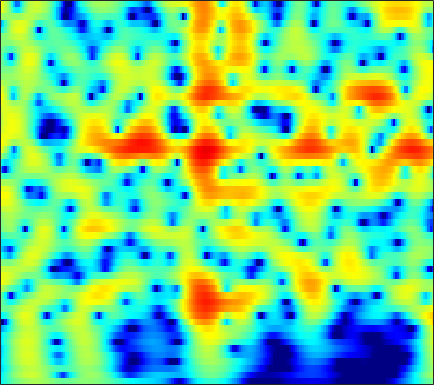

Source data for this figure (header and first rows):
-4.9581, -4.3233, -3.5203, -2.7691, -2.2397, -1.5778, -0.96934, -0.5525, -0.055133, 0.37409, 0.73589, 0.96471, 1.2132, 1.3955, 1.4911, 1.5622, 1.569, 1.5334, 1.432, 1.2709, 1.0564, 0.86258, 0.57126, 0.25167
-5.679, -4.659, -3.416, -2.296, -1.534, -0.6178, 0.1893, 0.7244, 1.347, 1.865, 2.279, 2.522, 2.753, 2.879, 2.902, 2.837, 2.655, 2.439, 2.037, 1.493, 0.7908, 0.1458, -0.8992, -2.199
-6.97, -5.854, -4.478, -3.229, -2.377, -1.352, -0.4515, 0.1433, 0.8296, 1.394, 1.836, 2.087, 2.316, 2.426, 2.434, 2.345, 2.147, 1.93, 1.556, 1.095, 0.5611, 0.1255, -0.4825, -1.092
-6.182, -5.064, -3.662, -2.372, -1.484, -0.4131, 0.5256, 1.14, 1.837, 2.394, 2.805, 3.018, 3.174, 3.186, 3.099, 2.85, 2.448, 2.043, 1.361, 0.513, -0.5067, -1.385, -2.703, -4.155
-6.927, -5.55, -3.882, -2.394, -1.394, -0.2053, 0.8159, 1.473, 2.206, 2.774, 3.178, 3.373, 3.491, 3.45, 3.311, 2.977, 2.472, 1.977, 1.159, 0.1516, -1.059, -2.115, -3.741, -5.638
-7.221, -5.788, -4.063, -2.534, -1.512, -0.3087, 0.7178, 1.374, 2.1, 2.658, 3.047, 3.228, 3.325, 3.253, 3.084, 2.705, 2.155, 1.633, 0.8005, -0.176, -1.271, -2.145, -3.321, -4.415
-5.869, -4.695, -3.231, -1.887, -0.9639, 0.1437, 1.108, 1.732, 2.431, 2.976, 3.36, 3.541, 3.634, 3.548, 3.362, 2.953, 2.356, 1.776, 0.8106, -0.4073, -1.92, -3.297, -5.573, -8.625
-6.096, -5.124, -3.859, -2.644, -1.774, -0.6849, 0.2987, 0.9566, 1.714, 2.317, 2.756, 2.976, 3.117, 3.087, 2.959, 2.654, 2.194, 1.741, 1.002, 0.1184, -0.8909, -1.722, -2.898, -4.06
-8.736, -7.959, -6.633, -5.096, -3.917, -2.407, -1.045, -0.1519, 0.8518, 1.633, 2.192, 2.469, 2.658, 2.655, 2.537, 2.228, 1.76, 1.333, 0.7081, 0.06708, -0.5413, -0.9395, -1.349, -1.579
-22.13, -24.7, -13.71, -8.325, -5.591, -2.863, -0.8211, 0.3846, 1.632, 2.532, 3.13, 3.393, 3.504, 3.345, 3.036, 2.36, 1.407, 0.5376, -0.7986, -2.248, -3.533, -4.127, -4.189, -3.559
-4.992, -4.857, -4.022, -2.754, -1.696, -0.315, 0.9261, 1.734, 2.626, 3.303, 3.757, 3.938, 3.947, 3.659, 3.225, 2.348, 1.084, -0.2096, -2.613, -6.155, -11.77, -17.37, -12.99, -7.994
-0.8164, -0.9236, -0.9509, -0.7969, -0.5648, -0.131, 0.4263, 0.8856, 1.516, 2.104, 2.585, 2.841, 3.02, 3.006, 2.872, 2.523, 1.912, 1.268, 0.2823, -0.7127, -1.625, -2.167, -2.621, -2.89
-0.7313, -1.537, -2.795, -4.003, -4.603, -4.642, -3.808, -2.889, -1.604, -0.4486, 0.482, 1.045, 1.654, 2.118, 2.368, 2.548, 2.554, 2.52, 2.434, 2.218, 1.899, 1.623, 1.169, 0.5827
-0.841, -2.363, -5.24, -9.822, -15.18, -16.14, -9.967, -7.186, -4.859, -3.458, -2.562, -2.015, -1.314, -0.5772, -0.01119, 0.7166, 1.442, 1.958, 2.44, 2.686, 2.802, 2.814, 2.685, 2.447
2.31, 1.608, 0.5157, -0.6493, -1.398, -2.136, -2.643, -3.002, -3.712, -4.929, -6.782, -8.529, -9.923, -7.998, -5.676, -2.946, -0.8148, 0.3252, 1.316, 1.974, 2.382, 2.509, 2.532, 2.421
4.53, 4.207, 3.69, 3.112, 2.615, 1.877, 1.034, 0.2804, -0.9477, -2.502, -4.455, -5.993, -7.07, -6.141, -4.693, -2.728, -1.197, -0.4826, 0.1255, 0.4886, 0.5054, 0.3379, -0.01771, -0.4943
4.161, 4.018, 3.787, 3.503, 3.241, 2.837, 2.382, 2.006, 1.474, 0.9185, 0.3855, 0.07339, -0.2143, -0.3543, -0.3696, -0.3312, -0.4741, -0.7085, -1.101, -1.843, -2.978, -3.985, -5.566, -7.21
2.659, 2.643, 2.588, 2.507, 2.458, 2.41, 2.369, 2.346, 2.31, 2.259, 2.202, 2.14, 1.998, 1.794, 1.591, 1.167, 0.5214, -0.03967, -1.098, -2.711, -4.763, -6.766, -10.48, -16.39
0.08782, 0.003909, -0.1366, -0.2057, -0.1325, 0.152, 0.6296, 1.062, 1.669, 2.238, 2.712, 2.966, 3.186, 3.253, 3.168, 2.876, 2.415, 1.874, 0.846, -0.3453, -1.912, -3.304, -5.327, -7.442
-4.102, -4.882, -6.332, -7.884, -8.446, -7.316, -4.918, -3.116, -1.075, 0.5388, 1.758, 2.459, 3.17, 3.618, 3.798, 3.87, 3.729, 3.433, 2.95, 2.289, 1.367, 0.625, -0.4473, -1.588
-7.01, -7.853, -9.684, -12.51, -14.09, -12.02, -8.146, -5.745, -3.266, -1.396, 0.01969, 0.8774, 1.785, 2.449, 2.835, 3.185, 3.325, 3.357, 3.267, 2.926, 2.524, 2.12, 1.464, 0.738
-6.036, -5.745, -5.618, -5.498, -5.274, -4.791, -4.081, -3.466, -2.638, -1.864, -1.126, -0.5631, 0.1553, 0.8738, 1.4, 2.008, 2.491, 2.797, 2.962, 2.958, 2.824, 2.562, 2.087, 1.478
-3.293, -2.621, -2.026, -1.618, -1.461, -1.424, -1.569, -1.815, -2.309, -2.94, -3.435, -3.5, -2.884, -1.593, -0.4875, 0.8929, 2.071, 2.714, 3.272, 3.624, 3.58, 3.387, 2.898, 2.109
-0.6238, -0.004582, 0.6164, 0.9139, 0.9113, 0.6294, -0.06259, -0.9167, -2.674, -5.545, -11, -21.92, -13.79, -6.069, -3.002, -0.2507, 1.587, 2.502, 3.409, 3.851, 3.926, 3.785, 3.261, 2.369
-0.09064, 0.461, 1.004, 1.244, 1.255, 1.036, 0.528, -0.02708, -0.9827, -2.082, -3.053, -3.429, -3.22, -2.277, -1.395, -0.207, 0.7754, 1.341, 1.961, 2.201, 2.299, 2.175, 1.786, 1.165
0.5601, 1.053, 1.479, 1.689, 1.726, 1.595, 1.315, 1.027, 0.5755, 0.1167, -0.273, -0.4903, -0.616, -0.5854, -0.4745, -0.2413, -0.01005, 0.2078, 0.3766, 0.4867, 0.5219, 0.429, 0.2244, -0.132
2.213, 2.516, 2.745, 2.817, 2.749, 2.526, 2.171, 1.829, 1.307, 0.7454, 0.1812, -0.2076, -0.6623, -1.032, -1.226, -1.426, -1.502, -1.509, -1.511, -1.321, -1.241, -1.119, -1.034, -1.075
3.993, 4.101, 4.125, 3.968, 3.73, 3.268, 2.615, 2.013, 1.079, 0.0223, -1.08, -1.888, -2.88, -3.666, -4.145, -4.637, -4.981, -5.238, -5.184, -4.929, -4.257, -3.581, -2.703, -1.935
4.801, 4.823, 4.715, 4.386, 4.011, 3.291, 2.299, 1.347, -0.2464, -2.256, -4.699, -6.758, -9.253, -10.44, -10.52, -10.32, -10.96, -12.14, -14.39, -15.59, -11.32, -8.167, -5.069, -2.789
3.996, 4.024, 3.877, 3.561, 3.195, 2.481, 1.491, 0.5188, -1.19, -3.514, -6.804, -10.14, -16.36, -17.24, -14.14, -11.59, -10.86, -10.95, -11.96, -11.48, -9.018, -6.691, -3.998, -1.84
1.653, 1.586, 1.452, 1.316, 1.159, 0.8953, 0.4736, 0.03254, -0.7425, -1.736, -2.863, -3.717, -4.635, -5.138, -5.173, -5.012, -4.669, -4.483, -3.957, -3.496, -2.569, -1.916, -0.886, 0.07022
-2.314, -2.853, -3.054, -2.763, -2.299, -1.603, -1.016, -0.6966, -0.4269, -0.3195, -0.3148, -0.3695, -0.4158, -0.4509, -0.4348, -0.3815, -0.2731, -0.2024, -0.006136, 0.1513, 0.3579, 0.4901, 0.6941, 0.8729
-8.926, -13.76, -16.37, -10.13, -6.975, -4.268, -2.419, -1.394, -0.3406, 0.4687, 1.07, 1.441, 1.818, 2.089, 2.219, 2.333, 2.335, 2.318, 2.154, 1.996, 1.599, 1.328, 0.8118, 0.2393
-4.156, -5.697, -6.617, -6.156, -5.182, -3.954, -2.756, -1.845, -0.6417, 0.4978, 1.493, 2.152, 2.792, 3.275, 3.48, 3.61, 3.541, 3.418, 2.993, 2.483, 1.693, 1.005, -0.2515, -1.86
1.153, 0.1325, -1.284, -2.814, -4.085, -5.659, -6.168, -5.246, -3.009, -0.7955, 0.9917, 1.984, 2.954, 3.519, 3.745, 3.77, 3.591, 3.246, 2.779, 1.919, 1.141, 0.2078, -1.049, -2.807
4.097, 3.194, 1.529, -0.6687, -3.009, -7.375, -11.26, -8.36, -3.698, -0.6491, 1.29, 2.213, 2.997, 3.24, 3.192, 2.826, 2.195, 1.596, 0.7094, -0.1153, -1.127, -1.661, -2.514, -3.234
4.904, 4.449, 3.774, 2.892, 2.247, 1.443, 1.041, 1.057, 1.417, 1.885, 2.229, 2.311, 2.077, 1.512, 0.7952, -0.4523, -2.107, -3.426, -5.532, -6.999, -8.078, -8.153, -8.174, -7.828
3.969, 4.137, 4.231, 4.182, 4.066, 3.88, 3.668, 3.495, 3.228, 2.872, 2.35, 1.818, 0.8127, -0.5389, -1.838, -4.117, -7.043, -10.09, -15.09, -25.75, -24.93, -20.22, -16.42, -14.78
2.679, 3.374, 3.964, 4.343, 4.471, 4.508, 4.368, 4.165, 3.747, 3.152, 2.347, 1.572, 0.3439, -1.239, -2.654, -4.904, -7.684, -9.87, -13.49, -16.72, -18.39, -20.09, -20.58, -20.45
2.095, 2.928, 3.688, 4.2, 4.417, 4.508, 4.401, 4.199, 3.765, 3.141, 2.321, 1.569, 0.3776, -1.047, -2.293, -4.099, -6.175, -7.856, -10.12, -13.15, -16.18, -19.1, -26.01, -29.5
2.391, 2.992, 3.587, 3.932, 4.084, 4.099, 3.965, 3.756, 3.34, 2.758, 2.003, 1.334, 0.2451, -0.9745, -1.992, -3.445, -4.937, -6.146, -7.674, -9.005, -10.57, -11.31, -12.1, -12.19
3.094, 3.332, 3.513, 3.504, 3.418, 3.257, 3.033, 2.832, 2.499, 2.05, 1.437, 0.8281, -0.1597, -1.39, -2.405, -3.879, -5.295, -6.102, -7.009, -7.309, -7.139, -7.163, -6.669, -6.104
4.119, 3.867, 3.285, 2.554, 1.943, 1.292, 0.9669, 0.9722, 1.139, 1.256, 1.116, 0.7506, -0.1077, -1.508, -3.007, -5.642, -9.058, -11.62, -11.55, -9.122, -6.497, -5.126, -3.702, -2.572
4.909, 4.113, 2.509, 0.08782, -2.424, -6.731, -7.496, -4.731, -1.558, 0.369, 1.336, 1.578, 1.262, 0.2877, -0.8882, -3.179, -6.208, -8.207, -8.244, -5.927, -3.568, -2.107, -0.8987, -0.03813
3.891, 3.132, 1.772, -0.1435, -1.969, -4.221, -4.584, -3.293, -1.177, 0.4695, 1.511, 1.936, 2.083, 1.826, 1.441, 0.7617, 0.04133, -0.3855, -0.6126, -0.5963, -0.5005, -0.3123, -0.2331, -0.381
1.982, 1.799, 1.381, 0.9024, 0.5759, 0.2651, 0.2621, 0.4599, 0.9086, 1.416, 1.843, 2.055, 2.195, 2.144, 1.981, 1.669, 1.27, 0.9145, 0.4308, 0.003149, -0.486, -0.9774, -1.611, -2.458
0.3761, 0.5662, 0.6596, 0.6857, 0.7362, 0.8412, 1.048, 1.26, 1.595, 1.942, 2.242, 2.405, 2.502, 2.45, 2.306, 1.963, 1.476, 1.033, 0.2965, -0.5487, -1.397, -2.08, -3.037, -3.968
-0.4853, -0.4053, -0.3984, -0.4406, -0.417, -0.1572, 0.3208, 0.7968, 1.486, 2.141, 2.679, 2.977, 3.184, 3.174, 3.024, 2.603, 1.931, 1.265, 0.178, -1.202, -2.8, -3.927, -5.32, -6.155
-0.6563, -1.273, -2.439, -3.883, -4.777, -4.603, -2.925, -1.357, 0.5456, 2.04, 3.113, 3.679, 4.121, 4.237, 4.121, 3.682, 2.894, 2.05, 0.5734, -1.448, -4.367, -7.441, -13.62, -17.8
-0.756, -1.831, -4.122, -7.992, -12.73, -13.65, -6.77, -3.479, -0.5273, 1.442, 2.757, 3.42, 3.951, 4.113, 4.015, 3.643, 2.966, 2.254, 0.9997, -0.5619, -2.441, -4.032, -6.007, -6.719
-0.3436, -0.8225, -1.6, -2.348, -2.679, -2.518, -1.707, -0.8657, 0.2832, 1.269, 2.002, 2.363, 2.606, 2.599, 2.444, 2.063, 1.534, 1.071, 0.3726, -0.4062, -1.161, -1.594, -2.058, -2.253
0.3563, 0.1988, 0.09046, 0.0944, 0.186, 0.4276, 0.7883, 1.094, 1.486, 1.783, 1.927, 1.91, 1.706, 1.321, 0.9366, 0.3101, -0.3329, -0.7789, -1.22, -1.494, -1.642, -1.718, -1.659, -1.564
0.1347, 0.1276, 0.4091, 0.9113, 1.337, 1.869, 2.325, 2.591, 2.808, 2.838, 2.64, 2.328, 1.662, 0.6712, -0.287, -1.78, -3.353, -4.322, -4.852, -4.356, -3.421, -2.796, -2.087, -1.6
-4.669, -3.803, -1.674, 0.2818, 1.444, 2.609, 3.401, 3.795, 4.077, 4.09, 3.814, 3.389, 2.479, 1.062, -0.4583, -3.365, -8.202, -15.2, -19.67, -9.131, -5.082, -3.332, -2.02, -1.388
-8.373, -6.217, -2.59, -0.1564, 1.076, 2.22, 2.955, 3.322, 3.631, 3.751, 3.674, 3.454, 2.91, 2.042, 1.164, -0.297, -1.917, -2.946, -3.498, -3.062, -2.281, -1.734, -1.453, -1.608
1.426, 1.071, 0.9006, 0.879, 0.8374, 0.7382, 0.6478, 0.6531, 0.8383, 1.209, 1.644, 1.933, 2.17, 2.195, 2.074, 1.765, 1.366, 1.07, 0.7061, 0.3547, -0.06142, -0.4787, -1.202, -2.268
4.14, 3.346, 2.223, 0.9129, -0.2645, -2.221, -4.496, -5.856, -5.693, -3.612, -1.422, -0.09459, 1.219, 2.076, 2.473, 2.741, 2.779, 2.679, 2.397, 1.951, 1.315, 0.6515, -0.4466, -1.879
4.424, 3.576, 2.284, 0.6759, -0.8549, -3.564, -7.477, -11.05, -10.6, -5.976, -2.66, -0.9129, 0.7358, 1.839, 2.396, 2.849, 3.018, 2.976, 2.732, 2.294, 1.665, 1.091, 0.05297, -1.239
